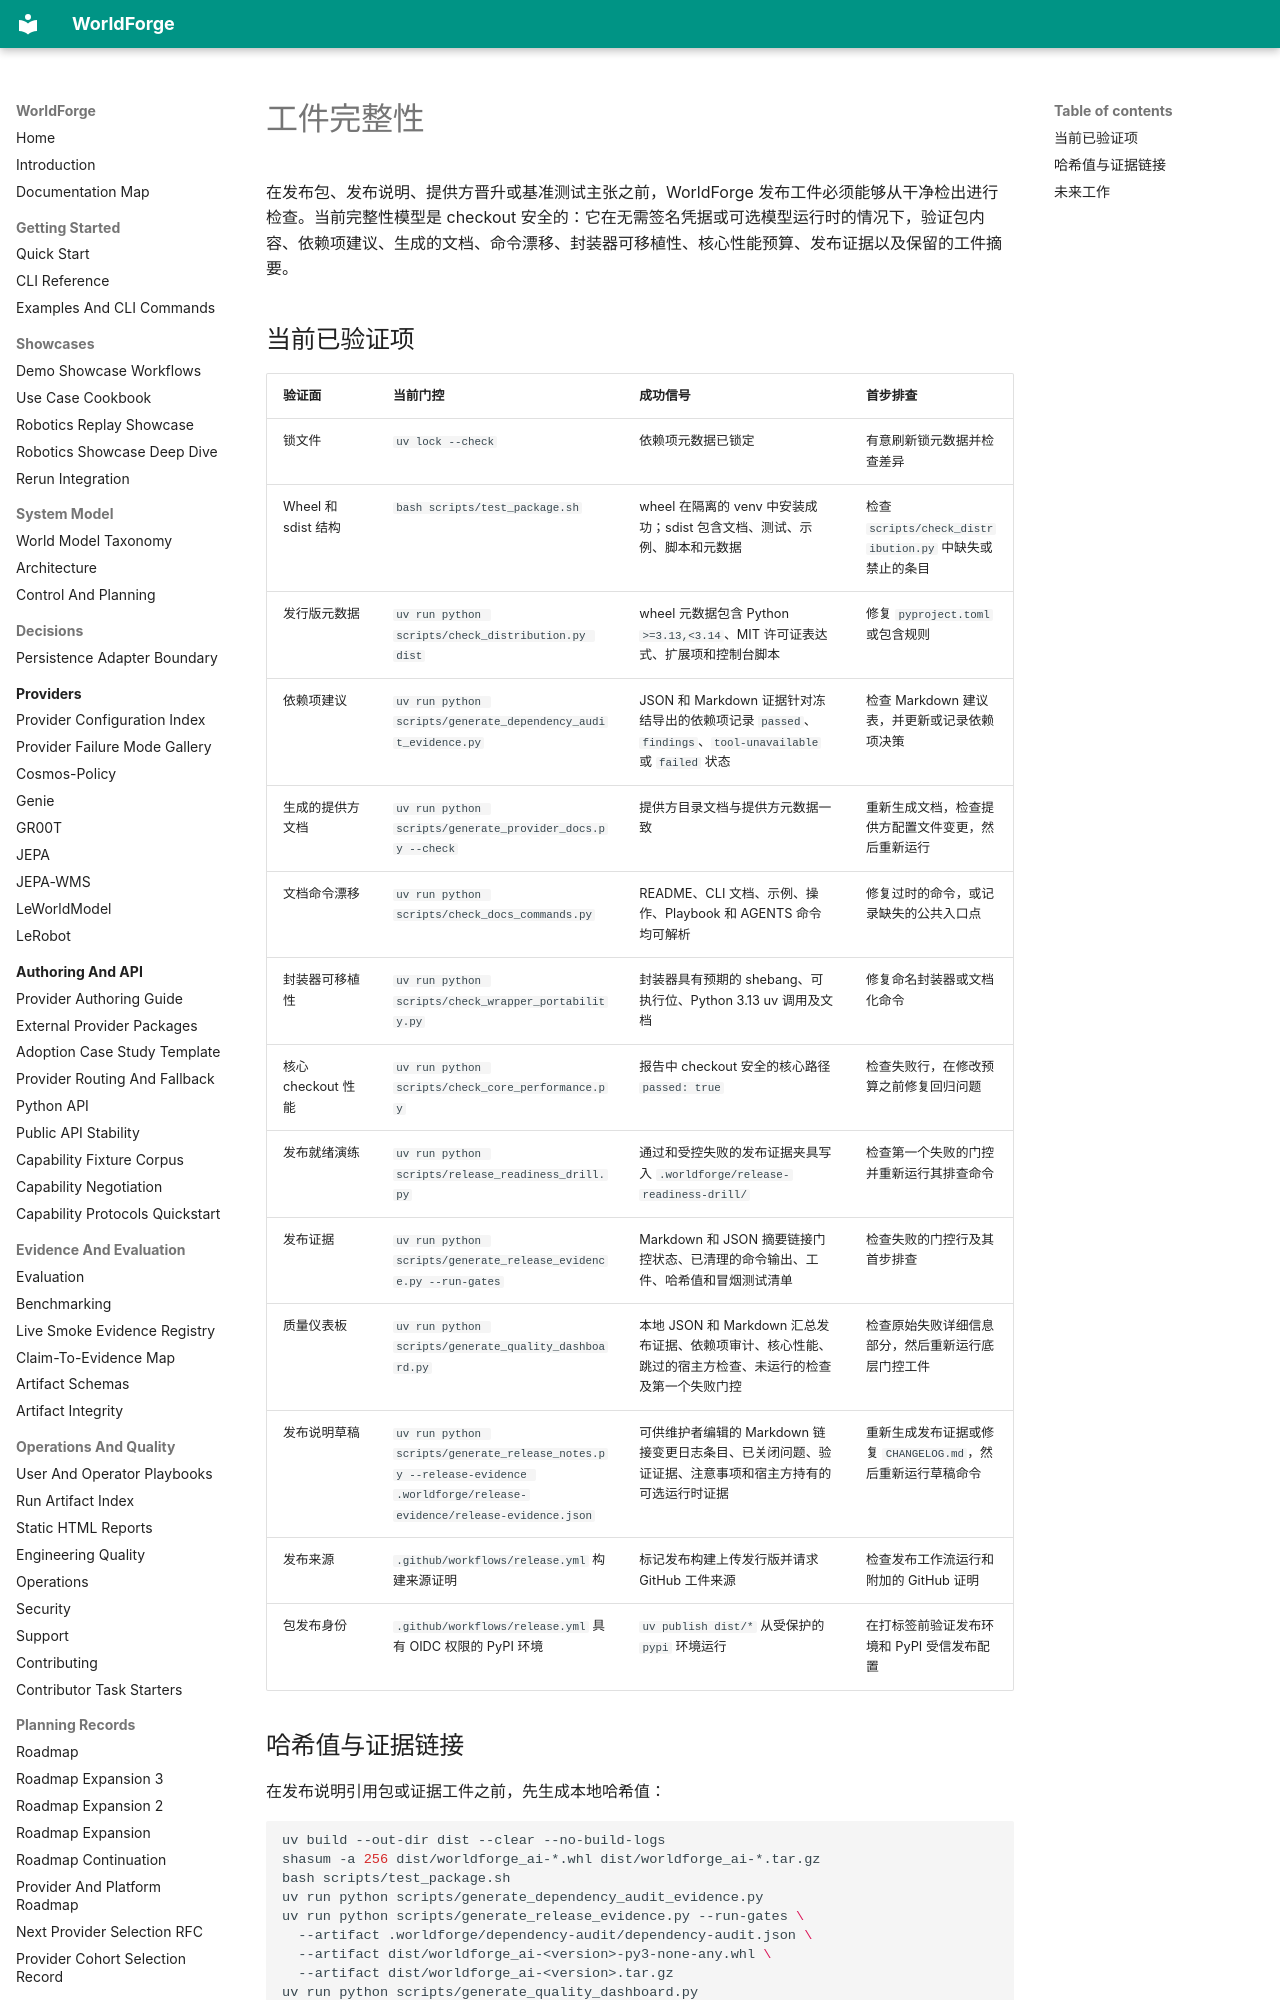

repository: AbdelStark/worldforge · page: artifact-integrity.zh/index.html · generator: mkdocs

# 工件完整性

在发布包、发布说明、提供方晋升或基准测试主张之前，WorldForge 发布工件必须能够从干净检出进行检查。当前完整性模型是 checkout 安全的：它在无需签名凭据或可选模型运行时的情况下，验证包内容、依赖项建议、生成的文档、命令漂移、封装器可移植性、核心性能预算、发布证据以及保留的工件摘要。

## 当前已验证项

| 验证面 | 当前门控 | 成功信号 | 首步排查 |
| --- | --- | --- | --- |
| 锁文件 | `uv lock --check` | 依赖项元数据已锁定 | 有意刷新锁元数据并检查差异 |
| Wheel 和 sdist 结构 | `bash scripts/test_package.sh` | wheel 在隔离的 venv 中安装成功；sdist 包含文档、测试、示例、脚本和元数据 | 检查 `scripts/check_distribution.py` 中缺失或禁止的条目 |
| 发行版元数据 | `uv run python scripts/check_distribution.py dist` | wheel 元数据包含 Python `>=3.13,<3.14`、MIT 许可证表达式、扩展项和控制台脚本 | 修复 `pyproject.toml` 或包含规则 |
| 依赖项建议 | `uv run python scripts/generate_dependency_audit_evidence.py` | JSON 和 Markdown 证据针对冻结导出的依赖项记录 `passed`、`findings`、`tool-unavailable` 或 `failed` 状态 | 检查 Markdown 建议表，并更新或记录依赖项决策 |
| 生成的提供方文档 | `uv run python scripts/generate_provider_docs.py --check` | 提供方目录文档与提供方元数据一致 | 重新生成文档，检查提供方配置文件变更，然后重新运行 |
| 文档命令漂移 | `uv run python scripts/check_docs_commands.py` | README、CLI 文档、示例、操作、Playbook 和 AGENTS 命令均可解析 | 修复过时的命令，或记录缺失的公共入口点 |
| 封装器可移植性 | `uv run python scripts/check_wrapper_portability.py` | 封装器具有预期的 shebang、可执行位、Python 3.13 uv 调用及文档 | 修复命名封装器或文档化命令 |
| 核心 checkout 性能 | `uv run python scripts/check_core_performance.py` | 报告中 checkout 安全的核心路径 `passed: true` | 检查失败行，在修改预算之前修复回归问题 |
| 发布就绪演练 | `uv run python scripts/release_readiness_drill.py` | 通过和受控失败的发布证据夹具写入 `.worldforge/release-readiness-drill/` | 检查第一个失败的门控并重新运行其排查命令 |
| 发布证据 | `uv run python scripts/generate_release_evidence.py --run-gates` | Markdown 和 JSON 摘要链接门控状态、已清理的命令输出、工件、哈希值和冒烟测试清单 | 检查失败的门控行及其首步排查 |
| 质量仪表板 | `uv run python scripts/generate_quality_dashboard.py` | 本地 JSON 和 Markdown 汇总发布证据、依赖项审计、核心性能、跳过的宿主方检查、未运行的检查及第一个失败门控 | 检查原始失败详细信息部分，然后重新运行底层门控工件 |
| 发布说明草稿 | `uv run python scripts/generate_release_notes.py --release-evidence .worldforge/release-evidence/release-evidence.json` | 可供维护者编辑的 Markdown 链接变更日志条目、已关闭问题、验证证据、注意事项和宿主方持有的可选运行时证据 | 重新生成发布证据或修复 `CHANGELOG.md`，然后重新运行草稿命令 |
| 发布来源 | `.github/workflows/release.yml` 构建来源证明 | 标记发布构建上传发行版并请求 GitHub 工件来源 | 检查发布工作流运行和附加的 GitHub 证明 |
| 包发布身份 | `.github/workflows/release.yml` 具有 OIDC 权限的 PyPI 环境 | `uv publish dist/*` 从受保护的 `pypi` 环境运行 | 在打标签前验证发布环境和 PyPI 受信发布配置 |
